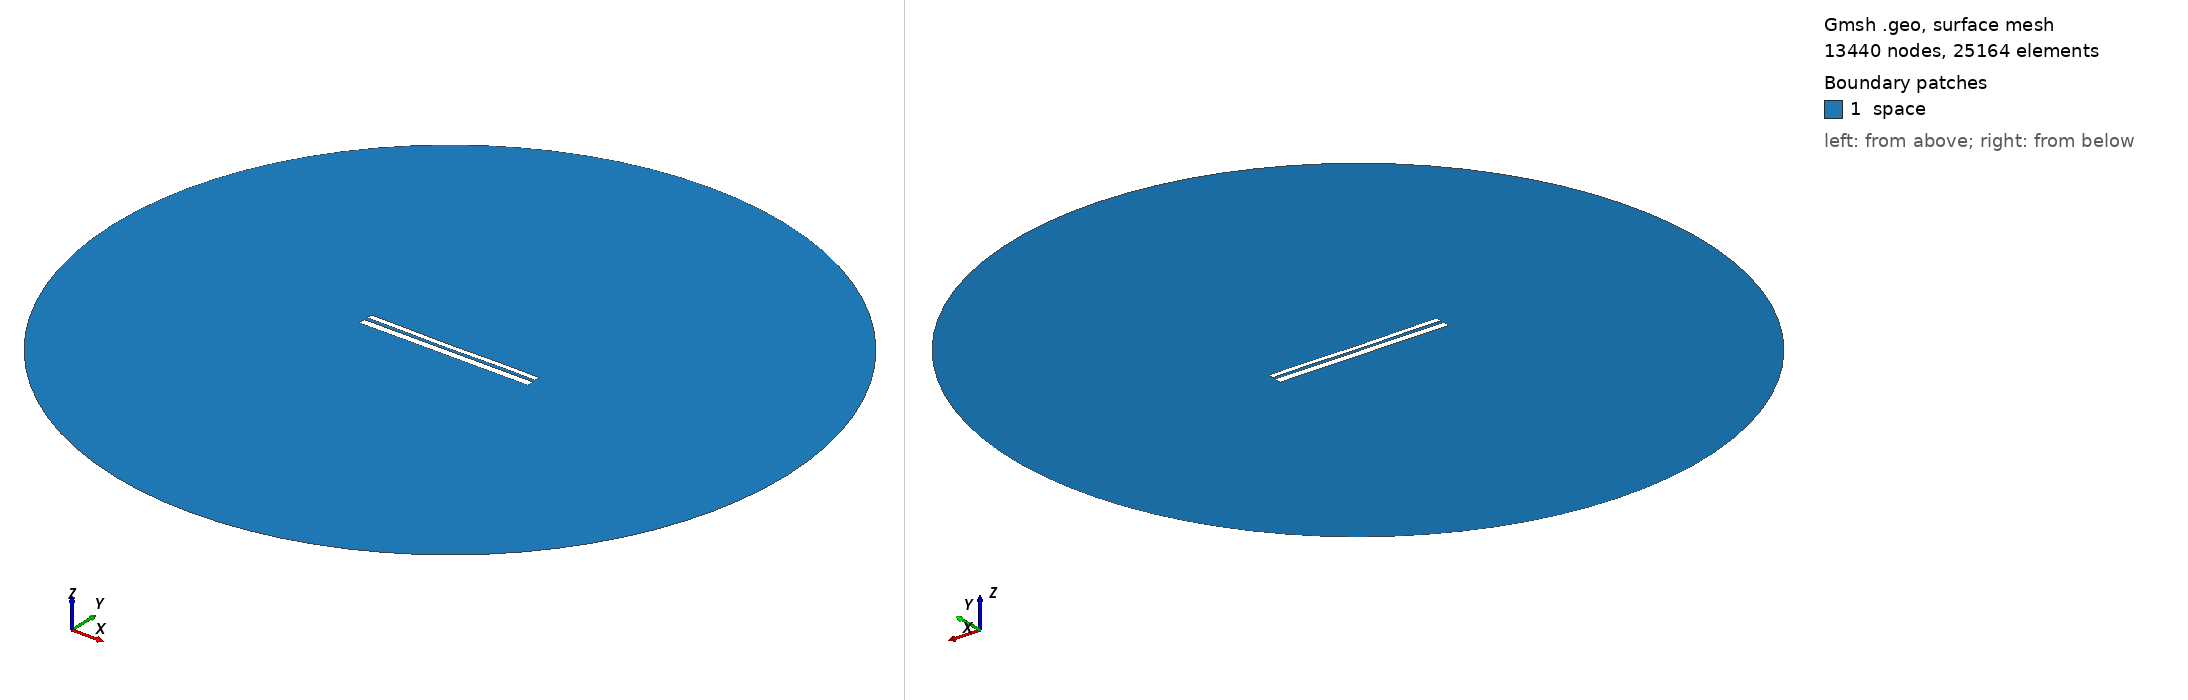

Gmsh geometry script, surface-meshed: 13440 nodes, 25164 surface elements. Boundary patches (legend numbers): 1 space. Left view from above one corner, right view from below the opposite corner. Legend entries are the model's physical surfaces. The drawing asked Gmsh for element sizes between 1% and 20% of the model's largest extent; the script's own settings can give other sizes.

=== 10009.geo (drawn) ===
//---------------------------------------
// Geometry kernel
//---------------------------------------

SetFactory("OpenCASCADE");



//---------------------------------------
// Parameters of the geometry
//---------------------------------------

// Overetch of the upper plate
overetch = 0.375;

// Distance between the plates
distance = 1.75;

// Discretization over the x axis (for the deformation)
nx = 50; 

// Length of the plate
L = 100 - overetch; 

// Number of modes
n = 4; 

// 1st mode coefficient
coeff(1) = -0.15;
beta(1) = 0.596864 * 3.1415926535 / L;

// 2nd mode coefficient
coeff(2) = -0.15;
beta(2) = 1.49418 * 3.1415926535 / L;

// 3rd mode coefficient
coeff(3) = -0.075;
beta(3) = 2.50025 * 3.1415926535 / L;

// 4th mode coefficient
coeff(4) = 0.07499999999999998;
beta(4) = 3.49999 * 3.1415926535 / L;



//---------------------------------------
// Upper plate (deformed rectangle)
//---------------------------------------

// Coordiantes of the upper plate
xmin = -50;
xmax = 50 - overetch;

// Height of the upper plate
yheight = 4 - 2 * overetch;

// Indexes of the points
UpperID[] = {};
LowerID[] = {};
LeftID[] = {};
RightID[] = {};

// Point index
p = 1;

// Horizontal edges
For i In {1:nx}
    x = xmin + (i-1)*(xmax - xmin)/(nx-1);

    y_bottom = distance / 2 + overetch;
    For j In {1:n}
        C = (Cosh(beta(j)*L) + Cos(beta(j)*L)) / (Sinh(beta(j)*L) + Sin(beta(j)*L));
        y_bottom  = y_bottom + coeff(j) * (Cosh(beta(j)*(x+50)) - Cos(beta(j)*(x+50)) - C * (Sinh(beta(j)*(x+50)) - Sin(beta(j)*(x+50))));
    EndFor

    y_top = y_bottom + yheight;

    Point(p) = {x, y_top, 0, 1.0};
    UpperID[i] = p;
    p = p + 1;

    Point(p) = {x, y_bottom, 0, 1.0};
    LowerID[i] = p;
    p = p + 1;
EndFor

// Create point lists
UpperPts[] = {}; LowerPts[] = {};
For i In {1:nx}
  UpperPts[] += {UpperID[i]};
  LowerPts[] += {LowerID[i]};
EndFor

// Build splines
Spline(1) = {UpperPts[]};
Spline(2) = {LowerPts[]};
Line(3) = {LowerPts[nx-1], UpperPts[nx-1]};
Line(4) = {LowerPts[0], UpperPts[0]};

// Build the plane surface
Curve Loop(1) = {2, 3, -1, -4};
Plane Surface(1) = {1};



//---------------------------------------
// Lower plate (rectangle)
//---------------------------------------

// Vertices
Point(1001) = {-50, -1, 0, 1.0};
Point(1002) = { 50, -1, 0, 1.0};
Point(1003) = { 50,  -5, 0, 1.0};
Point(1004) = {-50,  -5, 0, 1.0};

// Edges
Line(5) = {1001, 1002};
Line(6) = {1002, 1003};
Line(7) = {1003, 1004};
Line(8) = {1004, 1001};

// Plane surface
Line Loop(2) = {5, 6, 7, 8};
Plane Surface(2) = {2}; 



//---------------------------------------
// Outer (fictious) boundary
//---------------------------------------

// Points
Point(1005) = {0, 0, 0};       // Center
Point(1006) = {200, 0, 0};     // Start point
Point(1007) = {0, 200, 0};     // 90 degrees
Point(1008) = {-200, 0, 0};    // 180 degrees
Point(1009) = {0, -200, 0};    // 270 degrees

// Circle arcs (each needs start, center, end)
Circle(9) = {1006, 1005, 1007};
Circle(10) = {1007, 1005, 1008};
Circle(11) = {1008, 1005, 1009};
Circle(12) = {1009, 1005, 1006};

// Plane surface for the entire domain
Curve Loop(3) = {9, 10, 11, 12};
Surface(3) = {3};

// Subtract the plates from the whole domain to obtain the actual domain where we want to solve the equations
BooleanDifference{ Surface{3}; Delete; }{ Surface{1}; Surface{2}; Delete; }




//---------------------------------------
// Transfinite Lines/Curves
//---------------------------------------

// Set the number of points on the boundaries
r = 7;

// Plates
Transfinite Curve {1, 2} = 50*r Using Progression 1;
Transfinite Curve {3, 4} = 2*r Using Progression 1;
Transfinite Line {5, 7} = 50*r Using Progression 1;
Transfinite Line {6, 8} = 2*r Using Progression 1;

// Outer boundary
Transfinite Line {9, 10, 11, 12} = 20 Using Progression 1;



//---------------------------------------
// Physical groups
//---------------------------------------                

// Physical curves (boundaries)
Physical Line("force_segment", 10) = {2};
Physical Line("upper_plate", 11) = {1, 3, 4};
Physical Line("lower_plate", 12) = {5, 6, 7, 8};
Physical Line("boundary", 20) = {9, 10, 11, 12};

// Physical Surfaces
Physical Surface("space", 30) = {3};



//---------------------------------------
// 6. Generate the Mesh
//---------------------------------------

// 2D mesh generation
Mesh 2;
